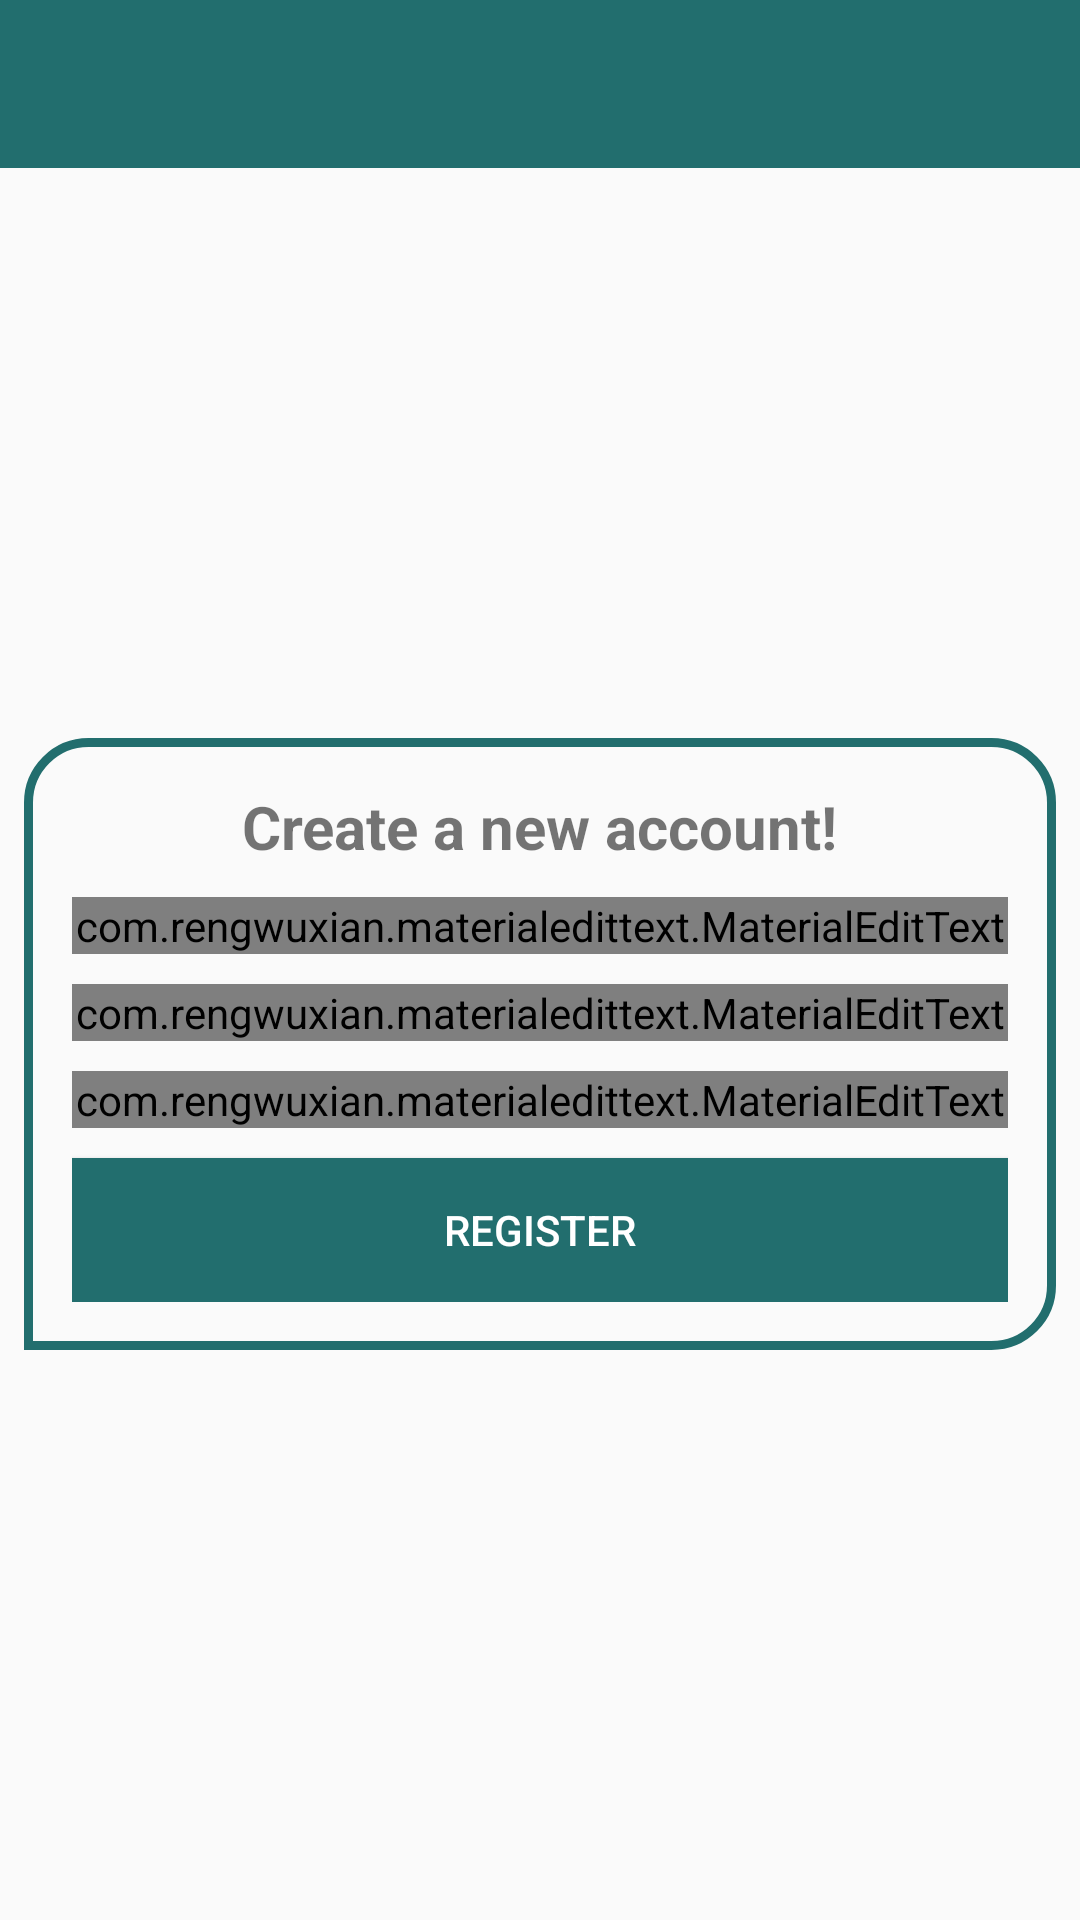

This screen was rendered from an Android layout file. Write that file and the resources it references.
<!-- AndroidManifest.xml: application theme AppThemeLight -->
<!-- res/layout/activity_register.xml -->
<?xml version="1.0" encoding="utf-8"?>
<androidx.constraintlayout.widget.ConstraintLayout xmlns:android="http://schemas.android.com/apk/res/android"
    xmlns:app="http://schemas.android.com/apk/res-auto"
    xmlns:tools="http://schemas.android.com/tools"
    android:layout_width="match_parent"
    android:layout_height="match_parent"
    tools:context=".ui.activities.RegisterActivity">

    <include
        android:id="@+id/toolbar"
        layout="@layout/layout_toolbar"/>

    <LinearLayout
        android:layout_width="match_parent"
        android:layout_height="wrap_content"
        android:layout_marginStart="8dp"
        android:layout_marginEnd="8dp"
        android:background="@drawable/linear_layout_border"
        android:gravity="center_horizontal"
        android:orientation="vertical"
        android:padding="16dp"
        app:layout_constraintBottom_toBottomOf="parent"
        app:layout_constraintTop_toBottomOf="@+id/toolbar">

        <TextView
            android:layout_width="wrap_content"
            android:layout_height="wrap_content"
            android:text="@string/create_a_new_account"
            android:textSize="20sp"
            android:textStyle="bold" />

        <com.rengwuxian.materialedittext.MaterialEditText
            android:id="@+id/edit_text_username"
            android:layout_width="match_parent"
            android:layout_height="wrap_content"
            android:layout_marginTop="10dp"
            android:hint="@string/username"
            app:met_floatingLabel="normal"
            app:met_underlineColor="@color/colorAccent" />

        <com.rengwuxian.materialedittext.MaterialEditText
            android:id="@+id/edit_text_email"
            android:layout_width="match_parent"
            android:layout_height="wrap_content"
            android:layout_marginTop="10dp"
            android:hint="@string/email"
            android:inputType="textEmailAddress"
            app:met_floatingLabel="normal"
            app:met_underlineColor="@color/colorAccent" />

        <com.rengwuxian.materialedittext.MaterialEditText
            android:id="@+id/edit_text_password"
            android:layout_width="match_parent"
            android:layout_height="wrap_content"
            android:layout_marginTop="10dp"
            android:hint="@string/password"
            android:inputType="textPassword"
            app:met_floatingLabel="normal"
            app:met_underlineColor="@color/colorAccent" />

        <Button
            android:id="@+id/button_register"
            android:layout_width="match_parent"
            android:layout_height="wrap_content"
            android:layout_marginTop="10dp"
            android:background="@color/colorPrimaryDark"
            android:text="@string/register"
            android:textColor="@android:color/white" />

    </LinearLayout>
</androidx.constraintlayout.widget.ConstraintLayout>
<!-- res/layout/layout_toolbar.xml (included above) -->
<?xml version="1.0" encoding="utf-8"?>
<androidx.appcompat.widget.Toolbar
    xmlns:android="http://schemas.android.com/apk/res/android"
    xmlns:app="http://schemas.android.com/apk/res-auto"
    android:id="@+id/toolbar"
    android:layout_width="match_parent"
    android:layout_height="wrap_content"
    android:background="@color/colorPrimaryDark"
    android:theme="@style/Base.ThemeOverlay.AppCompat.Dark.ActionBar"
    app:layout_constraintTop_toTopOf="parent"
    app:popupTheme="@style/MenuStyle"
    app:titleTextColor="@android:color/white">

</androidx.appcompat.widget.Toolbar>
<!-- resources referenced by this layout -->
<resources>
  <color name="colorAccent">#D81B60</color>
  <color name="colorPrimaryDark">#226E6E</color>
  <!-- drawable linear_layout_border (drawable) -->
  <?xml version="1.0" encoding="utf-8"?>
  <shape xmlns:android="http://schemas.android.com/apk/res/android">
      <stroke android:color="@color/colorPrimaryDark"
          android:width="3dip"/>
  
      <corners android:topRightRadius="20dp"
          android:topLeftRadius="20dp"
          android:bottomLeftRadius="0dp"
          android:bottomRightRadius="20dp"/>
  </shape>
  <string name="create_a_new_account">Create a new account!</string>
  <string name="email">Email</string>
  <string name="password">Password</string>
  <string name="register">Register</string>
  <string name="username">Username</string>
  <style name="MenuStyle" parent="Theme.AppCompat.Light">
          <item name="android:background">@android:color/white</item>
      </style>
  <style name="AppThemeLight" parent="Theme.AppCompat.Light.NoActionBar">
          
          <item name="colorPrimary">@color/colorPrimary</item>
          <item name="colorPrimaryDark">@color/colorPrimaryDark</item>
          <item name="colorAccent">@color/colorAccent</item>
      </style>
  <color name="colorPrimary">#3EAEAE</color>
</resources>
